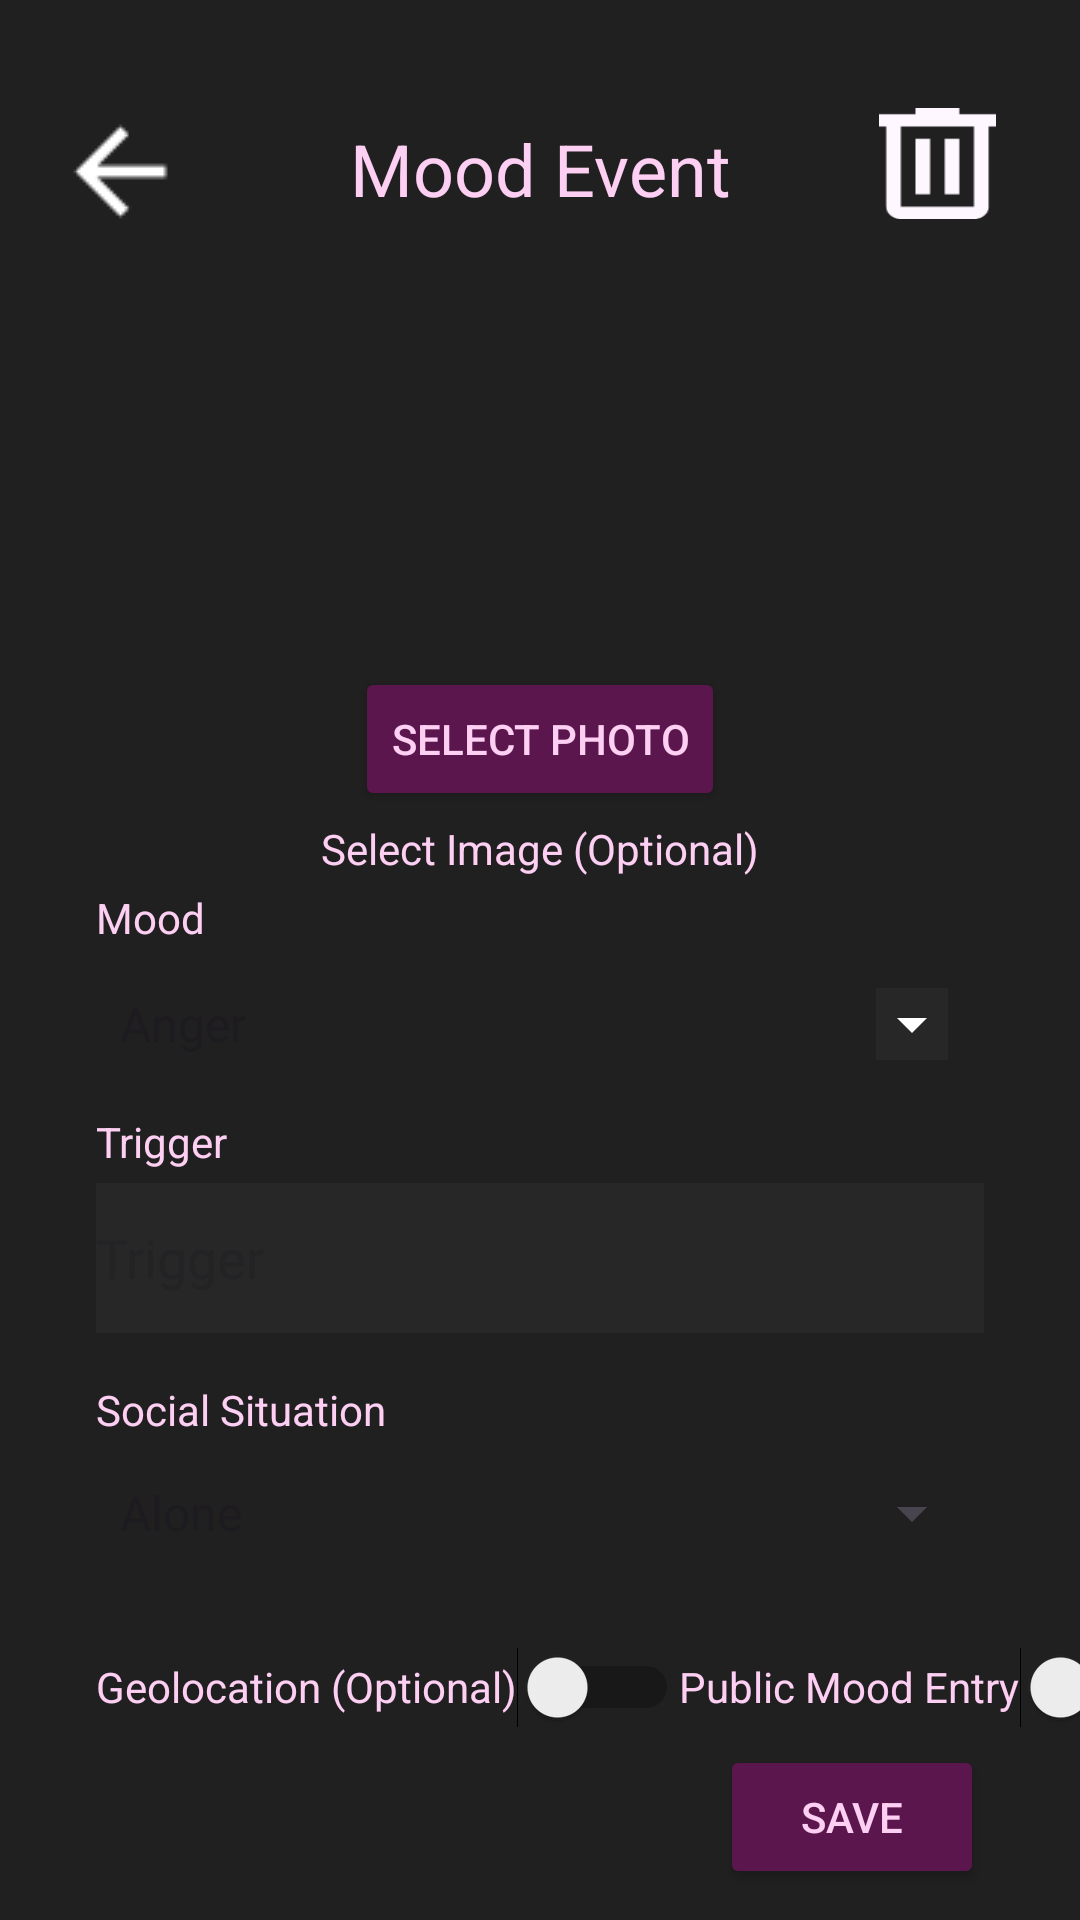

Produce the Android XML layout that renders to this screen, including the resource entries it uses.
<!-- AndroidManifest.xml: activity theme Theme.Theynotlikeus -->
<!-- res/layout/activity_edit_delete_mood.xml -->
<?xml version="1.0" encoding="utf-8"?>
<androidx.constraintlayout.widget.ConstraintLayout xmlns:android="http://schemas.android.com/apk/res/android"
    xmlns:app="http://schemas.android.com/apk/res-auto"
    xmlns:tools="http://schemas.android.com/tools"
    android:layout_width="match_parent"
    android:layout_height="match_parent"
    android:background="@color/black_background">



    <Switch
        android:id="@+id/switch_ActivityEditDeleteMood_privacy"
        android:layout_width="wrap_content"
        android:layout_height="50dp"
        android:layout_marginTop="8dp"
        android:layout_marginBottom="15dp"
        android:text="@string/public_mood_entry_edit_delete_mood"
        android:textColor="@color/mimi_pink"
        app:layout_constraintBottom_toTopOf="@+id/button_DeleteEditMoodActivity_save"
        app:layout_constraintEnd_toEndOf="parent"
        app:layout_constraintHorizontal_bias="0.0"
        app:layout_constraintStart_toEndOf="@+id/switch_DeleteEditMoodActivity_geoSwitch"
        app:layout_constraintTop_toBottomOf="@+id/spinner_DeleteEditMoodActivity_socialsituation"
        app:layout_constraintVertical_bias="0.0" />

    <ImageButton
        android:id="@+id/imageButton_DeleteEditMoodActivity_back"
        android:layout_width="48dp"
        android:layout_height="52dp"
        android:layout_marginStart="16dp"
        android:layout_marginTop="16dp"
        android:background="@null"
        android:contentDescription="Back button"
        android:src="@drawable/ic_white_back_button"
        android:translationY="15dp"
        app:layout_constraintStart_toStartOf="parent"
        app:layout_constraintTop_toTopOf="parent" />

    <ImageButton
        android:id="@+id/imageButton_DeleteEditMoodActivity_delete"
        android:layout_width="63dp"
        android:layout_height="57dp"
        android:layout_marginTop="16dp"
        android:layout_marginEnd="16dp"
        android:adjustViewBounds="true"
        android:contentDescription="@string/delete_button_edit_delete_mood"
        android:maxWidth="100dp"
        android:maxHeight="100dp"
        android:scaleType="fitXY"
        android:src="@drawable/ic_delete_button"
        android:translationY="10dp"
        app:backgroundTint="@color/black_background"
        app:layout_constraintEnd_toEndOf="parent"
        app:layout_constraintTop_toTopOf="parent" />

    <TextView
        android:id="@+id/textView_DeleteEditMoodActivity_title"
        android:layout_width="wrap_content"
        android:layout_height="wrap_content"
        android:layout_marginTop="40dp"
        android:text="@string/mood_event_edit_delete_mood"
        android:textColor="@color/mimi_pink"
        android:textSize="24sp"

        app:layout_constraintEnd_toEndOf="parent"
        app:layout_constraintStart_toStartOf="parent"
        app:layout_constraintTop_toTopOf="parent" />

    <ImageView
        android:id="@+id/imageview_DeleteEditMoodActivity_photo"
        android:layout_width="150dp"
        android:layout_height="150dp"
        android:contentDescription="@string/mood_image"
        android:scaleType="centerCrop"
        app:layout_constraintBottom_toTopOf="@id/button_DeleteEditMoodActivity_selectImage"
        app:layout_constraintEnd_toEndOf="parent"
        app:layout_constraintStart_toStartOf="parent"
        app:layout_constraintTop_toBottomOf="@id/textView_DeleteEditMoodActivity_title" />

    <Button
        android:id="@+id/button_DeleteEditMoodActivity_selectImage"
        android:layout_width="wrap_content"
        android:layout_height="wrap_content"
        android:text="@string/select_photo"
        android:textColor="@color/mimi_pink"
        android:backgroundTint="@color/primary_dark_grape"
        app:layout_constraintBottom_toTopOf="@id/textView_DeleteEditMoodActivity_selectImagetext"
        app:layout_constraintEnd_toEndOf="parent"
        app:layout_constraintStart_toStartOf="parent"
        app:layout_constraintTop_toBottomOf="@id/imageview_DeleteEditMoodActivity_photo" />

    <TextView
        android:id="@+id/textView_DeleteEditMoodActivity_selectImagetext"
        android:layout_width="wrap_content"
        android:layout_height="wrap_content"
        android:layout_marginTop="3dp"
        android:text="@string/select_image_optional_edit_delete_mood"
        android:textColor="@color/mimi_pink"
        app:layout_constraintEnd_toEndOf="parent"
        app:layout_constraintStart_toStartOf="parent"
        app:layout_constraintTop_toBottomOf="@+id/button_DeleteEditMoodActivity_selectImage" />

    <TextView
        android:id="@+id/textView_DeleteEditMoodActivity_triggerLabel"
        android:layout_width="wrap_content"
        android:layout_height="wrap_content"
        android:layout_marginStart="32dp"
        android:text="@string/trigger_edit_delete_mood"
        android:textColor="@color/mimi_pink"
        android:textSize="14sp"
        app:layout_constraintBottom_toTopOf="@+id/editText_DeleteEditMoodActivity_triggerInput"
        app:layout_constraintStart_toStartOf="parent"
        app:layout_constraintTop_toBottomOf="@+id/spinner_DeleteEditMoodActivity_currentMoodspinner" />

    <TextView
        android:id="@+id/textView_DeleteEditMoodActivity_moodLabel"
        android:layout_width="wrap_content"
        android:layout_height="wrap_content"
        android:layout_marginStart="32dp"
        android:layout_marginTop="4dp"
        android:text="@string/mood_edit_delete_mood"
        android:textColor="@color/mimi_pink"
        android:textSize="14sp"
        app:layout_constraintStart_toStartOf="parent"
        app:layout_constraintTop_toBottomOf="@id/textView_DeleteEditMoodActivity_selectImagetext" />

    <Spinner
        android:id="@+id/spinner_DeleteEditMoodActivity_currentMoodspinner"
        android:layout_width="match_parent"
        android:layout_height="50dp"
        android:layout_marginStart="32dp"
        android:layout_marginTop="24dp"
        android:layout_marginEnd="32dp"
        android:backgroundTint="#282727"
        android:backgroundTintMode="screen"
        android:entries="@array/moods"
        app:layout_constraintEnd_toEndOf="parent"
        app:layout_constraintHorizontal_bias="0.0"
        app:layout_constraintStart_toStartOf="parent"
        app:layout_constraintTop_toBottomOf="@+id/textView_DeleteEditMoodActivity_selectImagetext" />

    <EditText
        android:id="@+id/editText_DeleteEditMoodActivity_triggerInput"
        android:layout_width="match_parent"
        android:layout_height="50dp"
        android:layout_marginStart="32dp"
        android:layout_marginTop="28dp"
        android:layout_marginEnd="32dp"
        android:background="@color/text_box_background"
        android:backgroundTint="#282727"
        android:backgroundTintMode="src_over"
        android:hint="@string/trigger_edit_delete_mood_edit_text"
        android:textColor="@color/white"
        app:layout_constraintEnd_toEndOf="parent"
        app:layout_constraintStart_toStartOf="parent"
        app:layout_constraintTop_toBottomOf="@id/spinner_DeleteEditMoodActivity_currentMoodspinner" />

    <TextView
        android:id="@+id/textView_DeleteEditMoodActivity_socialSituationLabel"
        android:layout_width="wrap_content"
        android:layout_height="wrap_content"
        android:layout_marginStart="32dp"
        android:layout_marginTop="16dp"
        android:text="@string/social_situation_edit_delete_mood"
        android:textColor="@color/mimi_pink"
        android:textSize="14sp"
        app:layout_constraintBottom_toTopOf="@+id/spinner_DeleteEditMoodActivity_socialsituation"
        app:layout_constraintStart_toStartOf="parent"
        app:layout_constraintTop_toBottomOf="@id/editText_DeleteEditMoodActivity_triggerInput" />

    <Spinner
        android:id="@+id/spinner_DeleteEditMoodActivity_socialsituation"
        android:layout_width="match_parent"
        android:layout_height="50dp"
        android:entries="@array/social_situations"
        android:popupBackground="@color/black_background"
        android:layout_marginStart="32dp"
        android:layout_marginEnd="32dp"
        app:layout_constraintEnd_toEndOf="parent"
        app:layout_constraintHorizontal_bias="0.5"
        app:layout_constraintStart_toStartOf="parent"
        app:layout_constraintTop_toBottomOf="@+id/textView_DeleteEditMoodActivity_socialSituationLabel" />


    <Switch
        android:id="@+id/switch_DeleteEditMoodActivity_geoSwitch"
        android:layout_width="wrap_content"
        android:layout_height="50dp"
        android:layout_marginStart="32dp"
        android:layout_marginTop="8dp"
        android:text="@string/geolocation_optional_edit_delete_mood"
        android:textColor="@color/mimi_pink"
        app:layout_constraintStart_toStartOf="parent"
        app:layout_constraintTop_toBottomOf="@+id/spinner_DeleteEditMoodActivity_socialsituation"
        tools:ignore="UseSwitchCompatOrMaterialXml" />

    <Button
        android:id="@+id/button_DeleteEditMoodActivity_save"
        android:layout_width="wrap_content"
        android:layout_height="wrap_content"
        android:layout_marginEnd="32dp"
        android:layout_marginBottom="16dp"
        android:backgroundTint="@color/primary_dark_grape"
        android:text="@string/save_edit_delete_mood"
        android:textColor="@color/mimi_pink"
        app:layout_constraintBottom_toBottomOf="parent"
        app:layout_constraintEnd_toEndOf="parent"
        app:layout_constraintTop_toBottomOf="@id/switch_DeleteEditMoodActivity_geoSwitch"
        app:layout_constraintVertical_bias="0.492" />

</androidx.constraintlayout.widget.ConstraintLayout>
<!-- resources referenced by this layout -->
<resources>
  <string-array name="moods">
          <item>Anger</item>
          <item>Confusion</item>
          <item>Disgust</item>
          <item>Fear</item>
          <item>Happiness</item>
          <item>Sadness</item>
          <item>Shame</item>
          <item>Surprise</item>
      </string-array>
  <string-array name="social_situations">
          <item>Alone</item>
          <item>One To Other</item>
          <item>Two To Several</item>
          <item>To Crowd</item>
      </string-array>
  <color name="black_background">#212020</color>
  <color name="mimi_pink">#FDCFF3</color>
  <color name="primary_dark_grape">#5C164E</color>
  <color name="text_box_background">#282727</color>
  <color name="white">#FFFFFFFF</color>
  <!-- drawable ic_delete_button: png bitmap (drawable, 779 bytes) -->
  <!-- drawable ic_white_back_button: png bitmap (drawable, 296 bytes) -->
  <string name="delete_button_edit_delete_mood">delete_button</string>
  <string name="geolocation_optional_edit_delete_mood">Geolocation (Optional)</string>
  <string name="mood_edit_delete_mood">Mood</string>
  <string name="mood_event_edit_delete_mood">Mood Event</string>
  <string name="mood_image">Mood Image</string>
  <string name="public_mood_entry_edit_delete_mood">Public Mood Entry</string>
  <string name="save_edit_delete_mood">Save</string>
  <string name="select_image_optional_edit_delete_mood">Select Image (Optional)</string>
  <string name="select_photo">Select Photo</string>
  <string name="social_situation_edit_delete_mood">Social Situation</string>
  <string name="trigger_edit_delete_mood">Trigger</string>
  <string name="trigger_edit_delete_mood_edit_text">Trigger</string>
  <style name="Theme.Theynotlikeus" parent="Base.Theme.Theynotlikeus" />
  <style name="Base.Theme.Theynotlikeus" parent="Theme.Material3.DayNight.NoActionBar">
          
          
      </style>
</resources>
